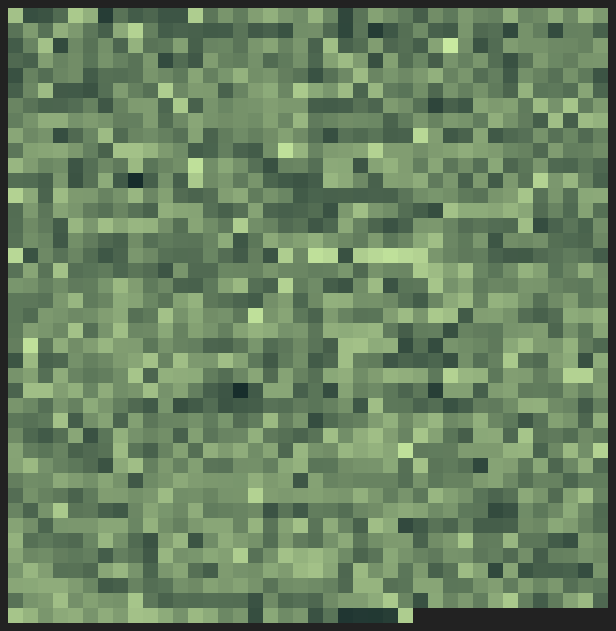
D3 v3 page, settled after 480 driven frames (8 s of simulated time); the page loaded 1 data file(s).



d3.csv('data/alice.csv', function(data) {

    //level of aggregation
    var aggregation = 1;

    //do aggregation
    data = data.reduce(function(prev, curr, currIndex, arr) {

      var arrayIndex = Math.floor( currIndex / aggregation );

      // do we already have item for this agregation?
      if(!prev[arrayIndex]) {
        prev[arrayIndex] = {sentence: "", len: 0};
      }

      prev[arrayIndex].sentence += curr.sentence;
      prev[arrayIndex].len += curr.len;

      return prev;
    }, []);

    var unit = 15;
    var x_num = Math.floor(Math.sqrt(data.length)),
        y_num = x_num + 1;

    var vis = d3.select('#vis').append('svg').attr({'height': y_num * unit,
                                                    'width': x_num * unit });
    var min = d3.min(data, function(d) { return +d.len; });
    var max = d3.max(data, function(d) { return +d.len; });

    var tooltip = d3.select(".tooltip");

    var scale = d3.scale.log();
    scale.domain([min, max]);
    scale.range(['#C8E9A0', '#172D2C']);

    vis.selectAll('rect')
      .data(data).enter()
      .append('rect')
      .attr({
            'x': function(d,i) { return (i%x_num) * unit;},
            'y': function(d,i) { return Math.floor(i/x_num) * unit;},
            'width': unit,
            'height': unit,
            'fill': function(d){ return scale(+d.len);}
          })
      .on("mouseover", function(d) {
        tooltip.text(d.sentence);
        tooltip.classed('displayed', true);

        var boundingRect = this.getBoundingClientRect();
        var x = boundingRect.right;
        var y = (boundingRect.top + boundingRect.bottom) / 2;

        x += 15;
        y -= tooltip.node().getBoundingClientRect().height/2; // center it

        //  add possible scroll of the page
        x += window.pageXOffset;
        y += window.pageYOffset;

        tooltip.style({
          "left": x + "px",
          "top": y + "px"
        });
      })
      .on("mouseout", function(d) {
        tooltip.classed('displayed', true);
      });
});


  

### data: data/alice.csv
sentence, len
CHAPTER I., 10
Down the Rabbit-Hole  Alice was beginnin…, 324
So she was considering in her own mind (…, 289
There was nothing so VERY remarkable in …, 140
Oh dear!, 8
I shall be late!', 17
(when she thought it over afterwards, it…, 565
In another moment down went Alice after …, 109
The rabbit-hole went straight on like a …, 219
Either the well was very deep, or she fe…, 162
First, she tried to look down and make o…, 269
She took down a jar from one of the shel…, 271
'Well!', 7
thought Alice to herself, 'after such a …, 100
How brave they'll all think me at home!, 39
Why, I wouldn't say anything about it, e…, 80
(Which was very likely true.), 29
Down, down, down., 17
Would the fall NEVER come to an end!, 36
'I wonder how many miles I've fallen by …, 51
she said aloud., 15
'I must be getting somewhere near the ce…, 58
Let me see: that would be four thousand …, 416
(Alice had no idea what Latitude was, or…, 106
Presently she began again., 26
'I wonder if I shall fall right THROUGH …, 50
How funny it'll seem to come out among t…, 86
The Antipathies, I think--' (she was rat…, 204
Please, Ma'am, is this New Zealand or Au…, 49
(and she tried to curtsey as she spoke--…, 91
Do you think you could manage it?), 34
'And what an ignorant little girl she'll…, 61
No, it'll never do to ask: perhaps I sha…, 72
Down, down, down., 17
There was nothing else to do, so Alice s…, 64
'Dinah'll miss me very much to-night, I …, 54
(Dinah was the cat.), 20
'I hope they'll remember her saucer of m…, 56
Dinah my dear!, 14
I wish you were down here with me!, 34
There are no mice in the air, I'm afraid…, 108
But do cats eat bats, I wonder?', 32
And here Alice began to get rather sleep…, 117
Do cats eat bats?', 18
and sometimes, 'Do bats eat cats?', 34
for, you see, as she couldn't answer eit…, 97
She felt that she was dozing off, and ha…, 198
when suddenly, thump!, 21
thump!, 6
down she came upon a heap of sticks and …, 74
Alice was not a bit hurt, and she jumped…, 212
There was not a moment to be lost: away …, 175
She was close behind it when she turned …, 189
There were doors all round the hall, but…, 228
Suddenly she came upon a little three-le…, 221
either the locks were too large, or the …, 105
However, on the second time round, she c…, 230
Alice opened the door and found that it …, 182
How she longed to get out of that dark h…, 293
Oh, how I wish I could shut up like a te…, 48
... 1,567 more rows